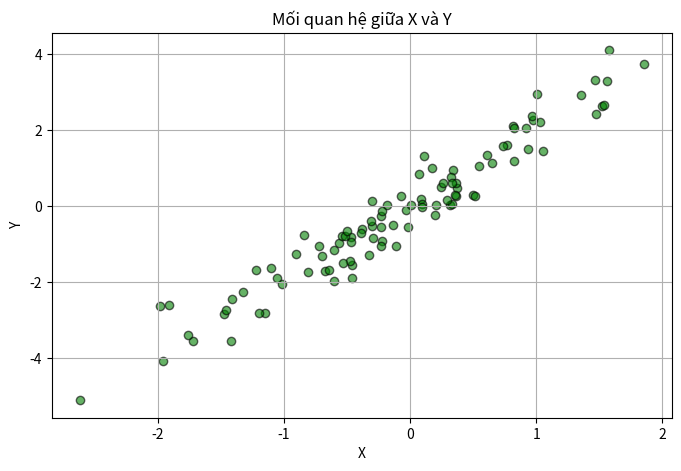

Source code (Python):
# bai12_4.py
import matplotlib.pyplot as plt
import numpy as np

np.random.seed(42)
x = np.random.randn(100)
y = 2 * x + np.random.randn(100) * 0.5

plt.figure(figsize=(8,5))
plt.scatter(x, y, alpha=0.6, c='green', edgecolors='k')
plt.title('Mối quan hệ giữa X và Y')
plt.xlabel('X')
plt.ylabel('Y')
plt.grid(True)
plt.savefig('scatter.png')
plt.show()
